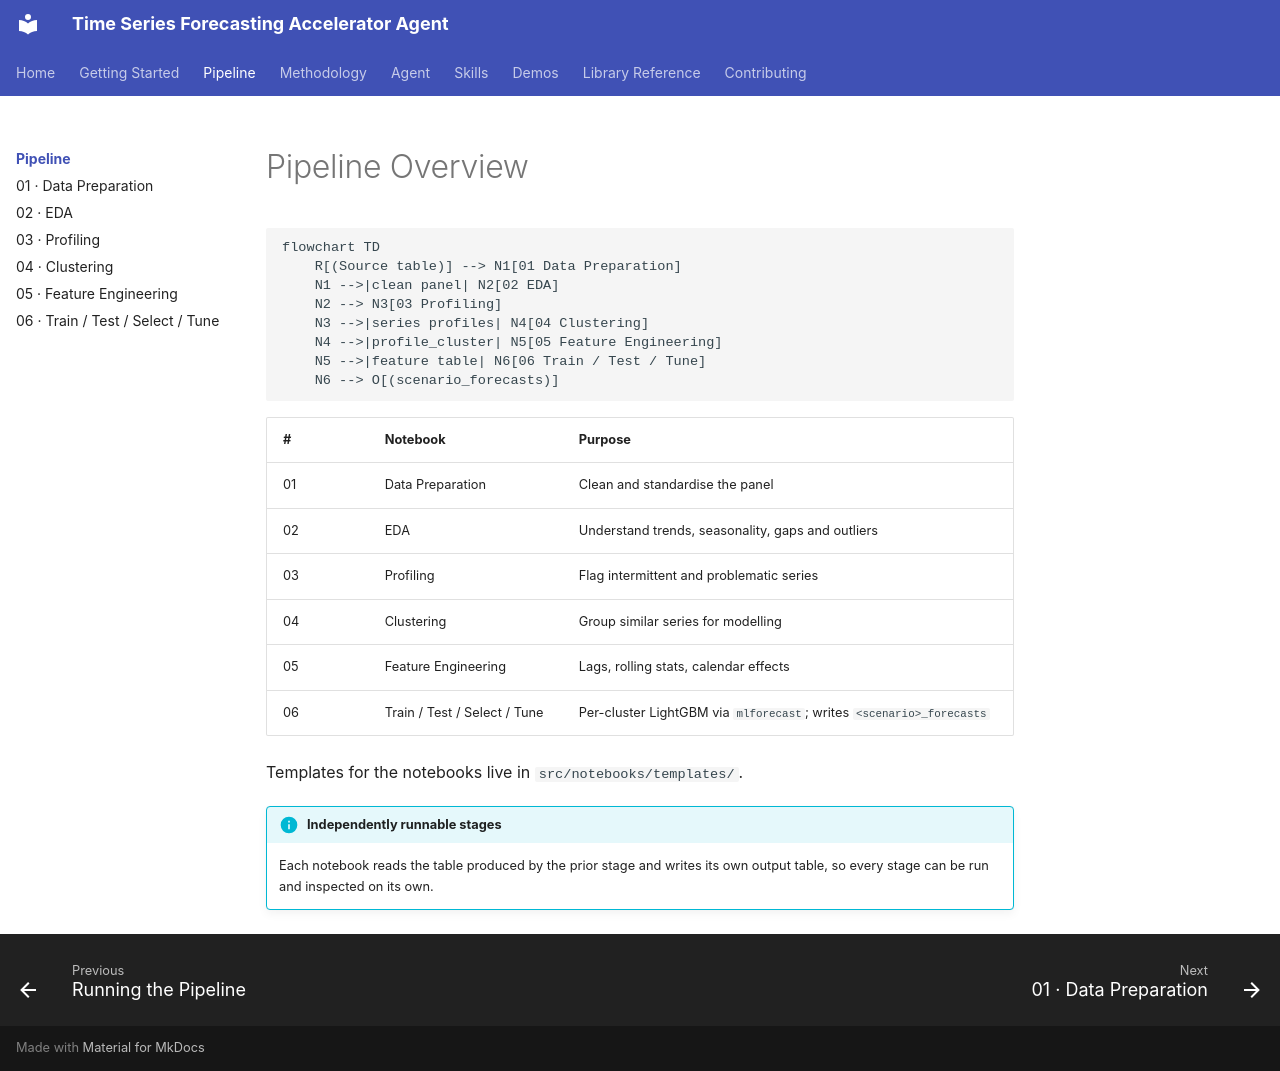

repository: mmbellani/time-series-forecasting-accelerator-agent · page: pipeline/index.html · generator: mkdocs

# Pipeline Overview

```mermaid
flowchart TD
    R[(Source table)] --> N1[01 Data Preparation]
    N1 -->|clean panel| N2[02 EDA]
    N2 --> N3[03 Profiling]
    N3 -->|series profiles| N4[04 Clustering]
    N4 -->|profile_cluster| N5[05 Feature Engineering]
    N5 -->|feature table| N6[06 Train / Test / Tune]
    N6 --> O[(scenario_forecasts)]
```

| # | Notebook | Purpose |
|---|---|---|
| 01 | Data Preparation | Clean and standardise the panel |
| 02 | EDA | Understand trends, seasonality, gaps and outliers |
| 03 | Profiling | Flag intermittent and problematic series |
| 04 | Clustering | Group similar series for modelling |
| 05 | Feature Engineering | Lags, rolling stats, calendar effects |
| 06 | Train / Test / Select / Tune | Per-cluster LightGBM via `mlforecast`; writes `<scenario>_forecasts` |

Templates for the notebooks live in `src/notebooks/templates/`.

!!! info "Independently runnable stages"
    Each notebook reads the table produced by the prior stage and writes its own output table, so every stage can be run and inspected on its own.
